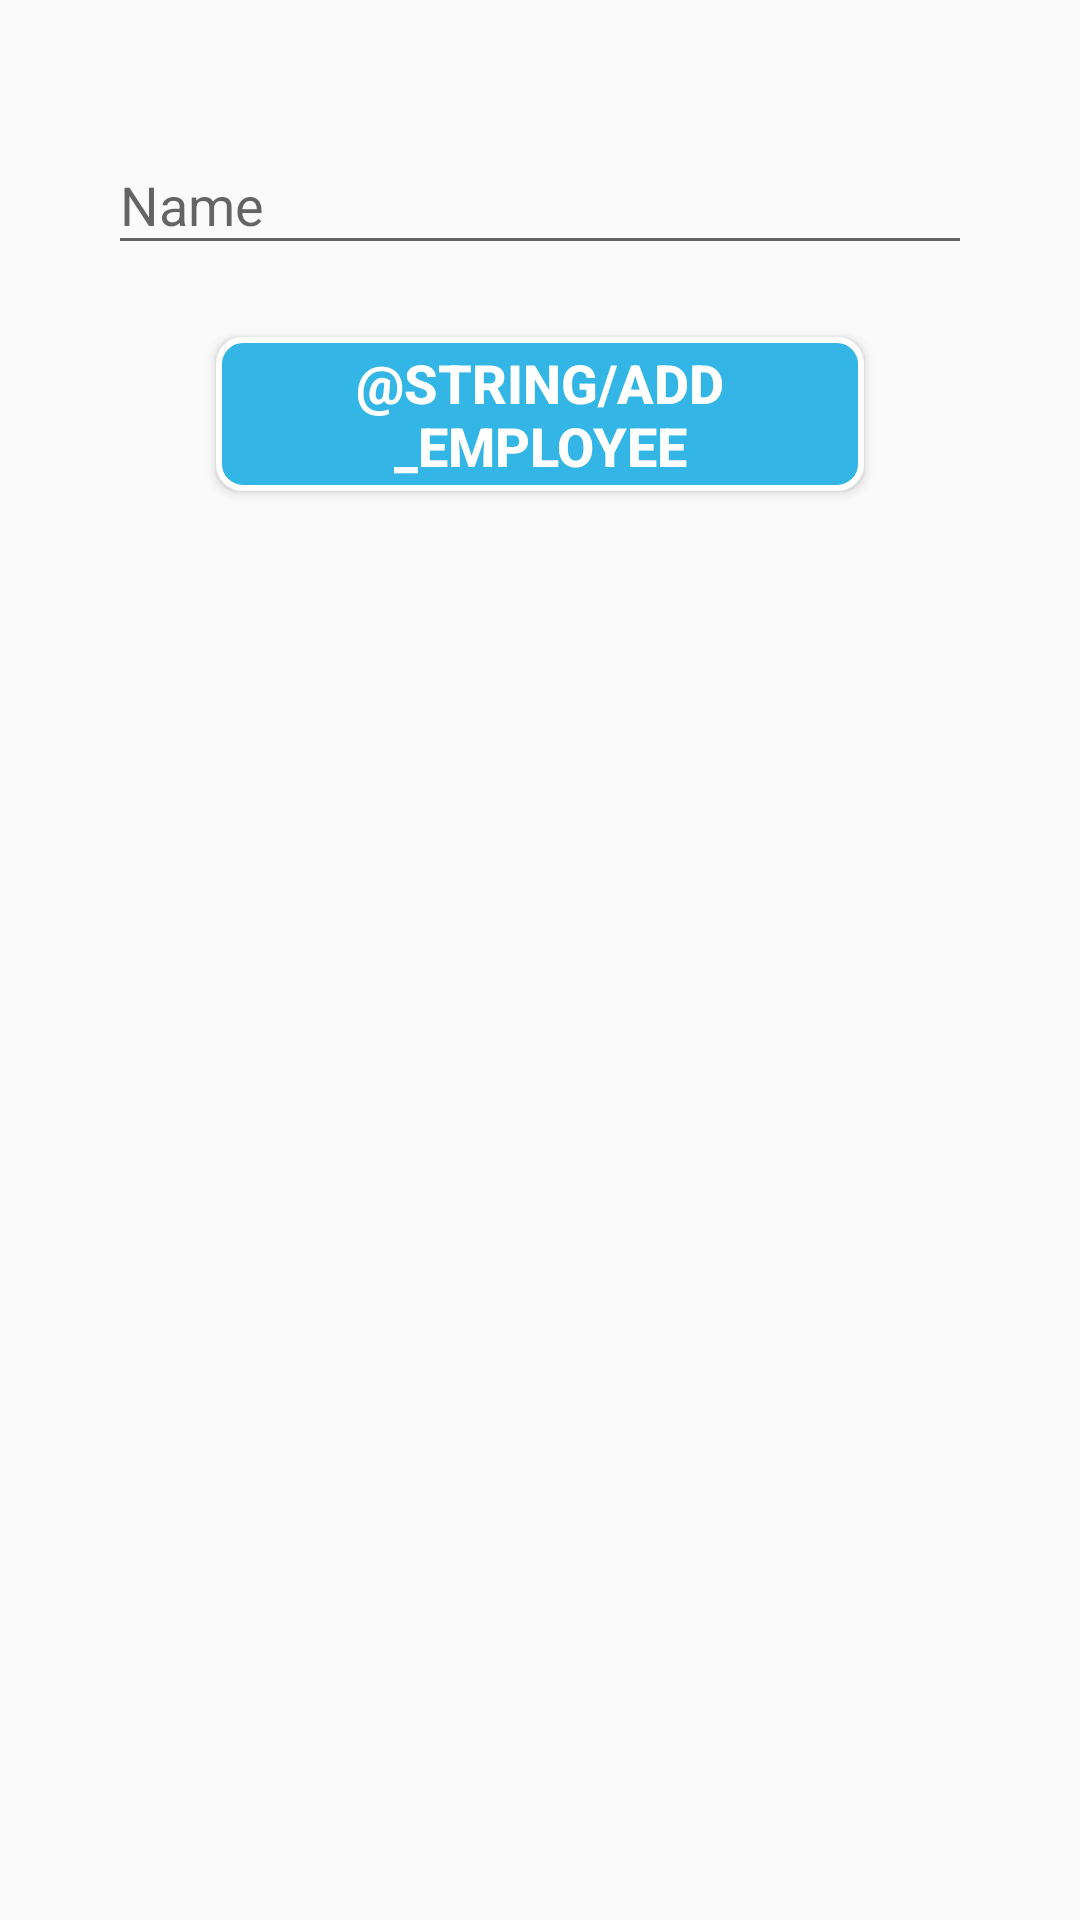

Write the Android layout XML for this screen, with the resource values it uses.
<!-- AndroidManifest.xml: application theme AppTheme -->
<!-- res/layout/fragment_employees.xml -->
<?xml version="1.0" encoding="utf-8"?>
<androidx.constraintlayout.widget.ConstraintLayout xmlns:android="http://schemas.android.com/apk/res/android"
    xmlns:app="http://schemas.android.com/apk/res-auto"
    xmlns:tools="http://schemas.android.com/tools"
    android:layout_width="match_parent"
    android:layout_height="match_parent"
    tools:context=".ui.activities.MainActivity">

    <com.google.android.material.textfield.TextInputLayout
        android:id="@+id/nameInputLayout"
        android:layout_width="0dp"
        android:layout_height="wrap_content"
        android:layout_marginStart="36dp"
        android:layout_marginTop="36dp"
        android:layout_marginEnd="36dp"
        android:visibility="visible"
        app:layout_constraintEnd_toEndOf="parent"
        app:layout_constraintStart_toStartOf="parent"
        app:layout_constraintTop_toTopOf="parent">

        <com.google.android.material.textfield.TextInputEditText
            android:layout_width="match_parent"
            android:layout_height="wrap_content"
            android:ems="10"
            android:hint="@string/name"
            android:inputType="textPersonName"
            android:textSize="18sp" />

    </com.google.android.material.textfield.TextInputLayout>

    <Button
        android:id="@+id/addEmployeesButton"
        android:layout_width="0dp"
        android:layout_height="0dp"
        app:layout_constraintTop_toBottomOf="@id/nameInputLayout"
        app:layout_constraintStart_toStartOf="parent"
        app:layout_constraintEnd_toEndOf="parent"
        android:layout_marginTop="24dp"
        android:text="@string/add_employee"
        android:textSize="18sp"
        android:textStyle="bold"
        android:textColor="@android:color/white"
        app:layout_constraintWidth_percent="0.6"
        app:layout_constraintHeight_percent="0.08"
        android:background="@drawable/white_stroked_rounded_corners_blue_bg"
        />

    <androidx.recyclerview.widget.RecyclerView
        android:id="@+id/employeesRecyclerView"
        android:layout_width="match_parent"
        android:layout_height="wrap_content"
        app:layout_constraintTop_toBottomOf="@id/addEmployeesButton"
        app:layout_constraintBottom_toBottomOf="parent"
        app:layout_constraintVertical_bias="0"
        android:layout_marginTop="16dp"
        android:layout_marginStart="16dp"
        android:layout_marginEnd="16dp"
        />

</androidx.constraintlayout.widget.ConstraintLayout>
<!-- resources referenced by this layout -->
<resources>
  <!-- drawable white_stroked_rounded_corners_blue_bg (drawable-v24) -->
  <?xml version="1.0" encoding="UTF-8"?>
  <shape xmlns:android="http://schemas.android.com/apk/res/android">
      <solid android:color="@android:color/holo_blue_light"/>
      <stroke android:width="2dp" android:color="#FFFFFF" />
      <corners android:radius="8dp"/>
      <padding android:left="0dp" android:top="0dp" android:right="0dp" android:bottom="0dp" />
  </shape>
  <string name="name">Name</string>
  <style name="AppTheme" parent="Theme.AppCompat.Light.DarkActionBar">
          
          <item name="colorPrimary">@color/colorPrimary</item>
          <item name="colorPrimaryDark">@color/colorPrimaryDark</item>
          <item name="colorAccent">@color/colorAccent</item>
      </style>
  <color name="colorPrimary">@android:color/holo_blue_light</color>
  <color name="colorPrimaryDark">@android:color/holo_blue_dark</color>
  <color name="colorAccent">@android:color/holo_blue_light</color>
</resources>
